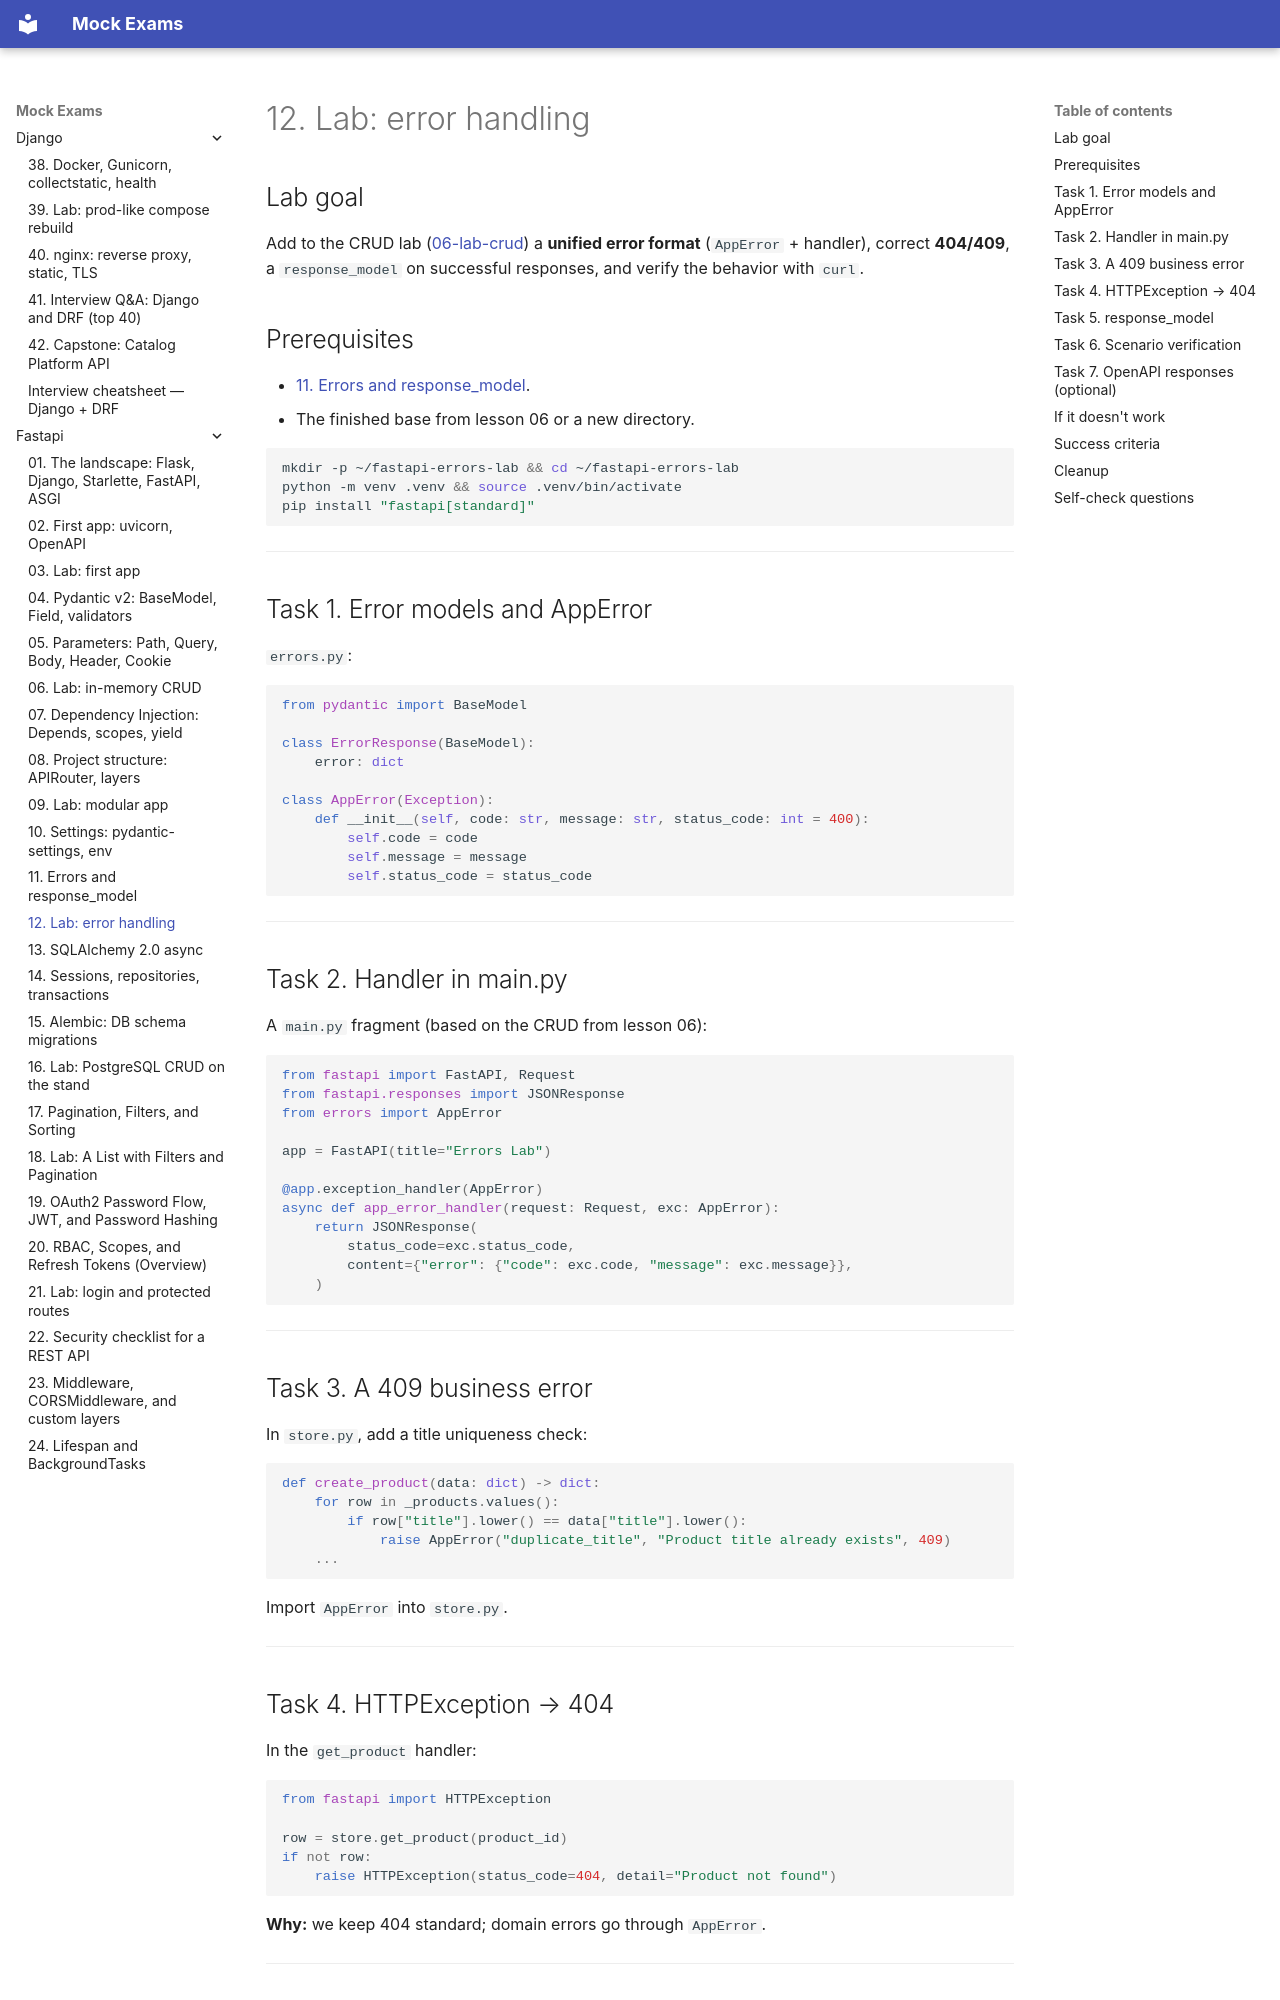

repository: FedorArbuzov/mock-exams · page: fastapi/12-lab-error-handling/index.html · generator: mkdocs

# 12. Lab: error handling

## Lab goal

Add to the CRUD lab ([06-lab-crud](06-lab-crud.md)) a **unified error format** (`AppError` + handler), correct **404/409**, a `response_model` on successful responses, and verify the behavior with `curl`.

## Prerequisites

- [11. Errors and response_model](11-errors-response-model.md).
- The finished base from lesson 06 or a new directory.

```bash
mkdir -p ~/fastapi-errors-lab && cd ~/fastapi-errors-lab
python -m venv .venv && source .venv/bin/activate
pip install "fastapi[standard]"
```

---

## Task 1. Error models and AppError

`errors.py`:

```python
from pydantic import BaseModel

class ErrorResponse(BaseModel):
    error: dict

class AppError(Exception):
    def __init__(self, code: str, message: str, status_code: int = 400):
        self.code = code
        self.message = message
        self.status_code = status_code
```

---

## Task 2. Handler in main.py

A `main.py` fragment (based on the CRUD from lesson 06):

```python
from fastapi import FastAPI, Request
from fastapi.responses import JSONResponse
from errors import AppError

app = FastAPI(title="Errors Lab")

@app.exception_handler(AppError)
async def app_error_handler(request: Request, exc: AppError):
    return JSONResponse(
        status_code=exc.status_code,
        content={"error": {"code": exc.code, "message": exc.message}},
    )
```

---

## Task 3. A 409 business error

In `store.py`, add a title uniqueness check:

```python
def create_product(data: dict) -> dict:
    for row in _products.values():
        if row["title"].lower() == data["title"].lower():
            raise AppError("duplicate_title", "Product title already exists", 409)
    ...
```

Import `AppError` into `store.py`.

---

## Task 4. HTTPException → 404

In the `get_product` handler:

```python
from fastapi import HTTPException

row = store.get_product(product_id)
if not row:
    raise HTTPException(status_code=404, detail="Product not found")
```

**Why:** we keep 404 standard; domain errors go through `AppError`.

---
